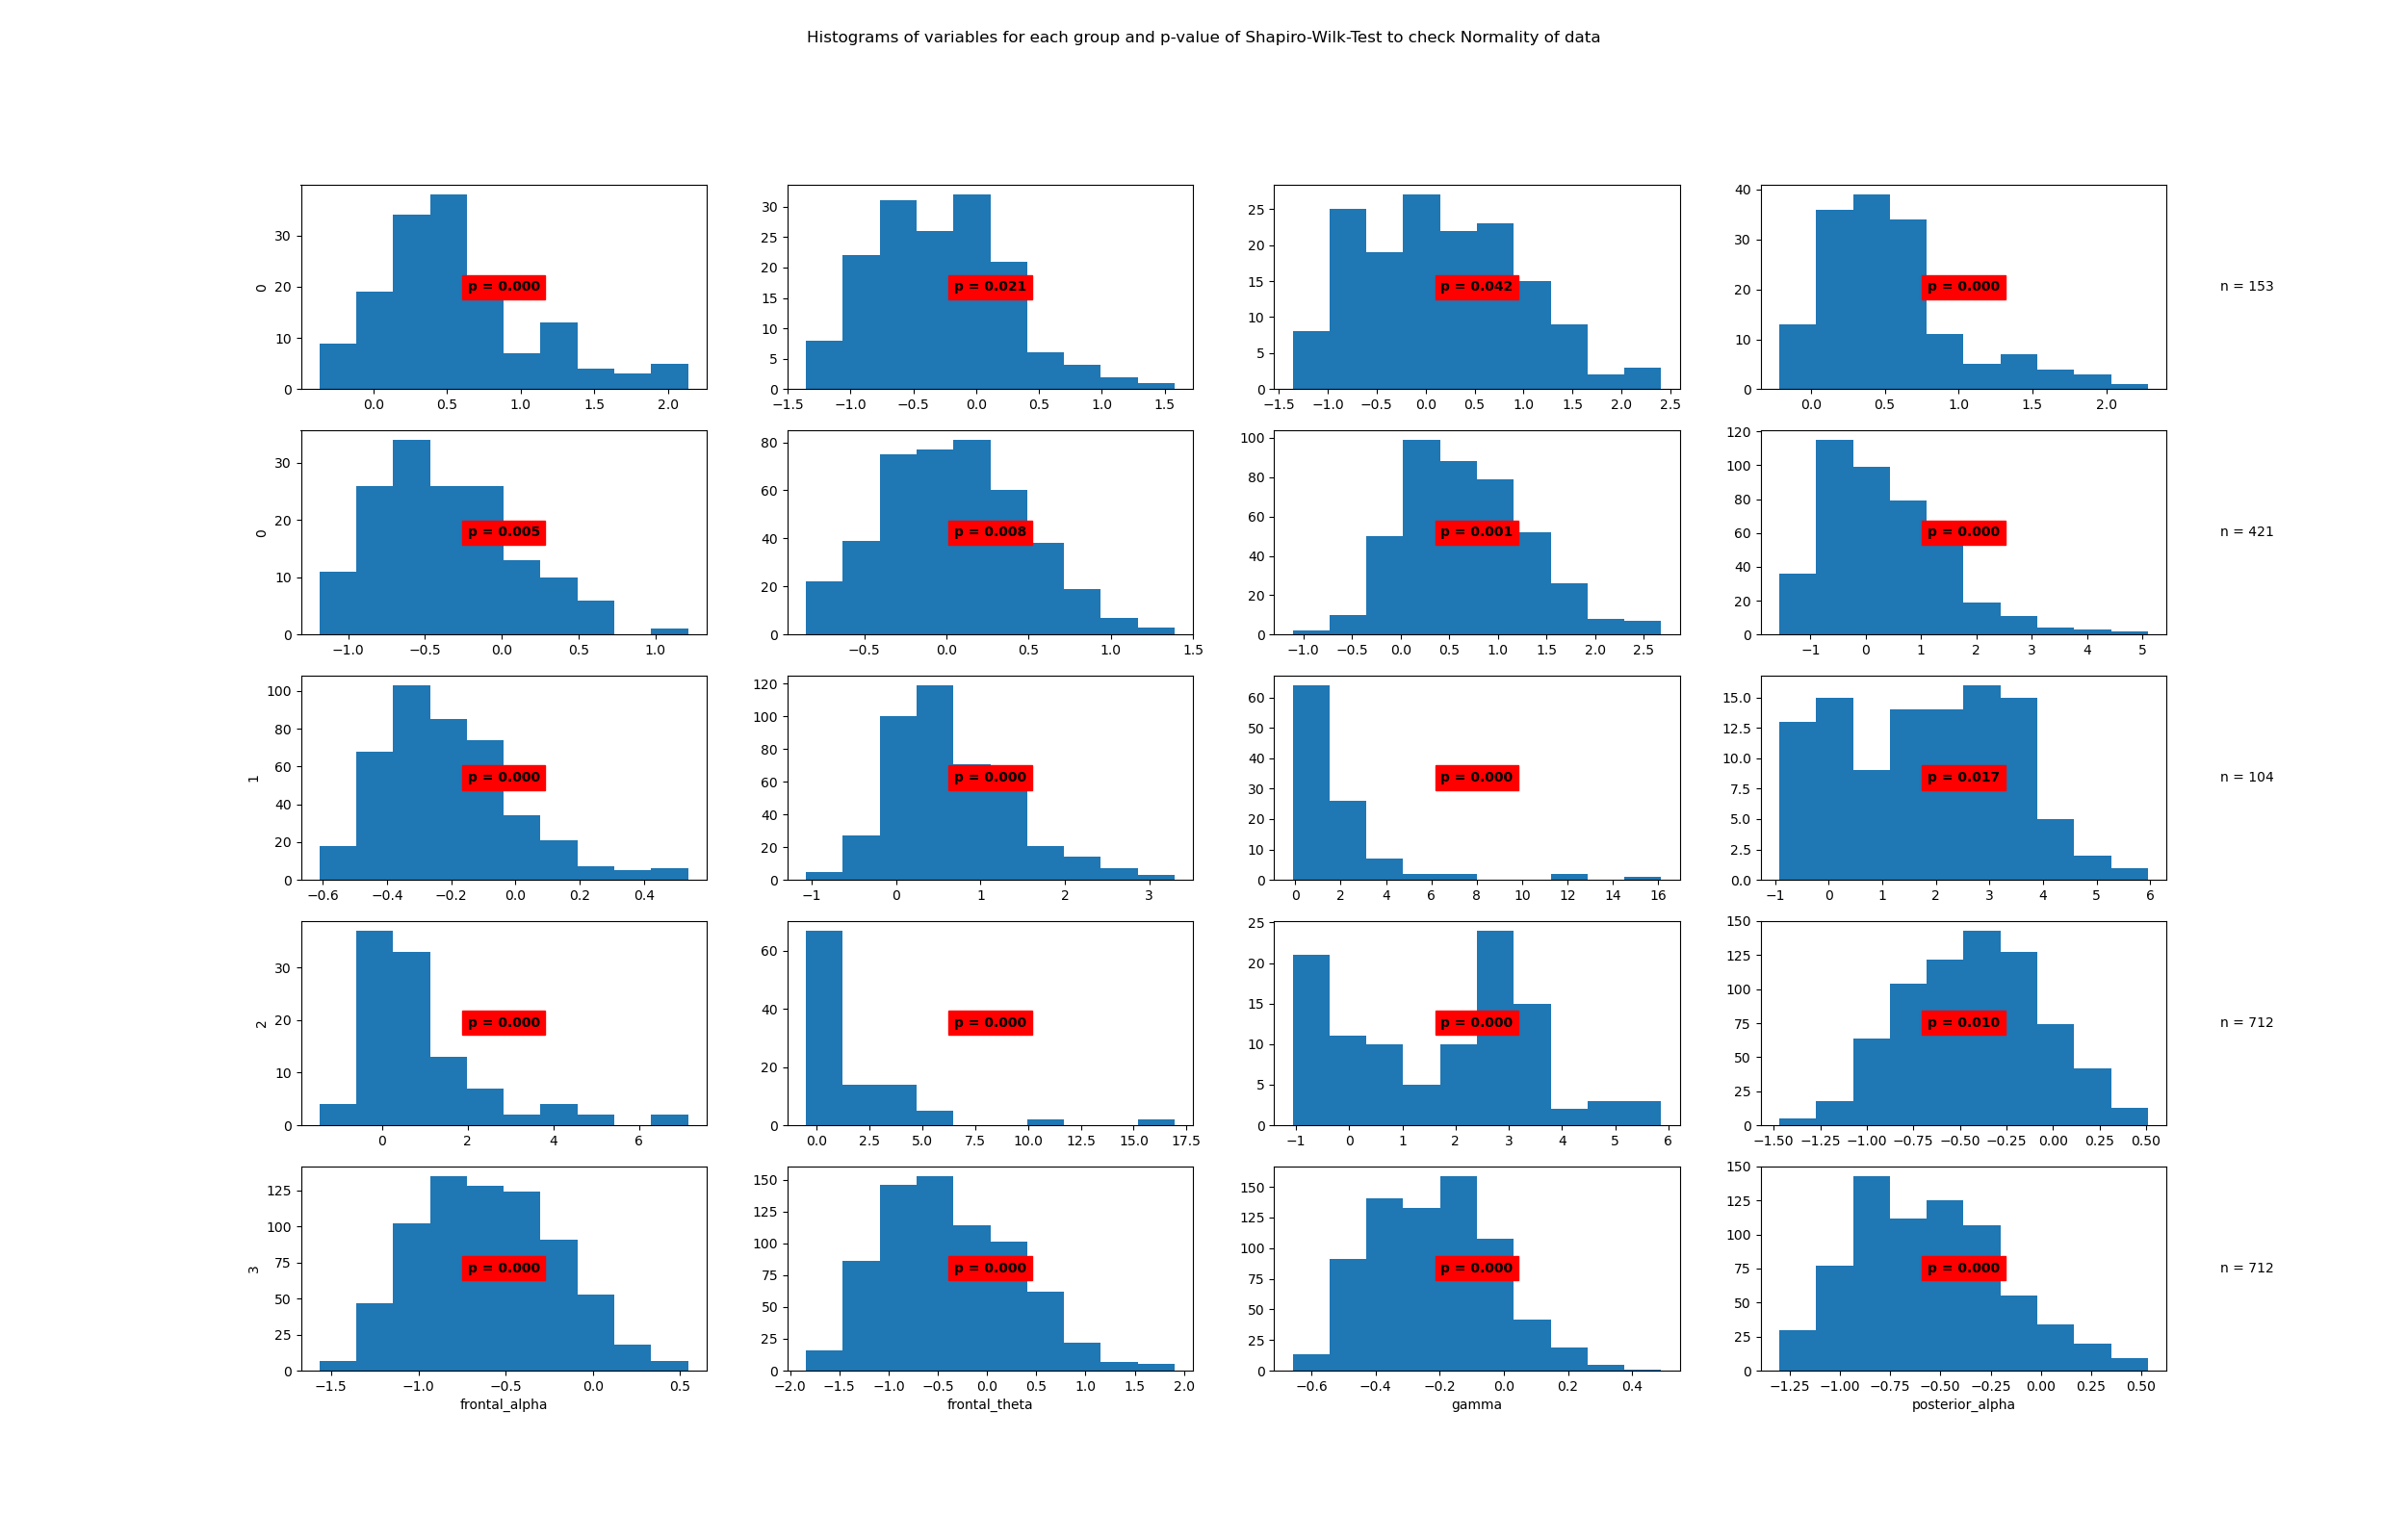

Data behind this chart, as committed beside it:
State	Variable	Statistic	Samples	p-value	Significance
0	beta	0.94	153	0.0	True
0	frontal_alpha	0.98	153	0.021	True
0	frontal_theta	0.98	153	0.042	True
0	gamma	0.9	153	0.0	True
0	posterior_alpha	0.97	153	0.005	True
1	beta	0.99	421	0.008	True
1	frontal_alpha	0.99	421	0.001	True
1	frontal_theta	0.94	421	0.0	True
1	gamma	0.96	421	0.0	True
1	posterior_alpha	0.96	421	0.0	True
2	beta	0.61	104	0.0	True
2	frontal_alpha	0.97	104	0.017	True
2	frontal_theta	0.83	104	0.0	True
2	gamma	0.65	104	0.0	True
2	posterior_alpha	0.94	104	0.0	True
3	beta	0.99	712	0.01	True
3	frontal_alpha	0.99	712	0.0	True
3	frontal_theta	0.98	712	0.0	True
3	gamma	0.99	712	0.0	True
3	posterior_alpha	0.98	712	0.0	True
